The GitHub repository LiaoKyle/BSR-UNet contains a labelled image folder "split" with 2 categories: clean, dirty. Examples follow, each with its label.

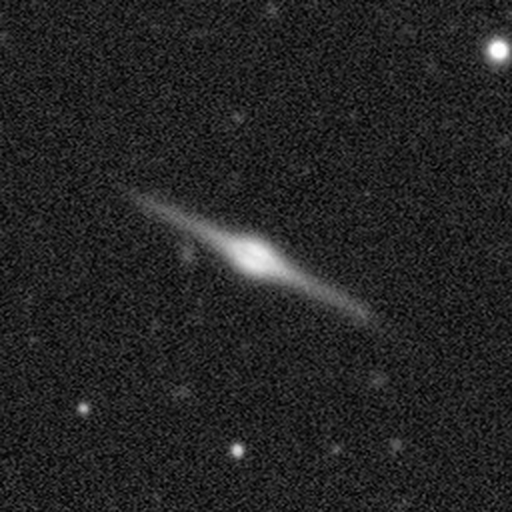
Label: clean

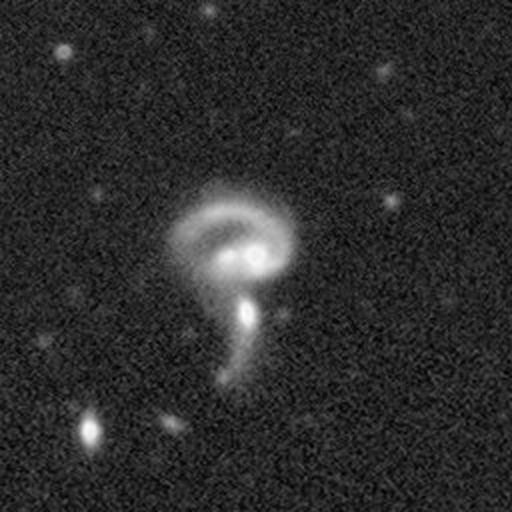
Label: clean

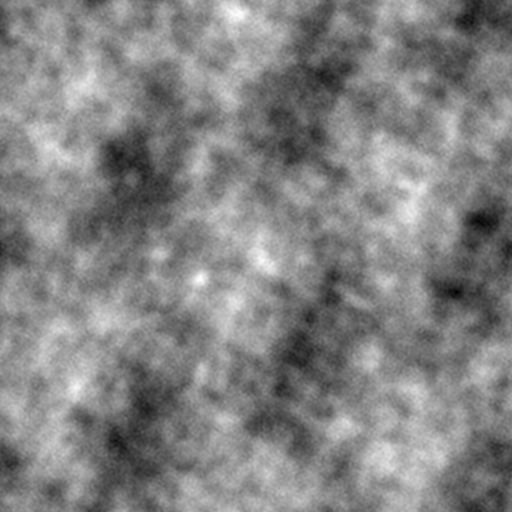
Label: dirty

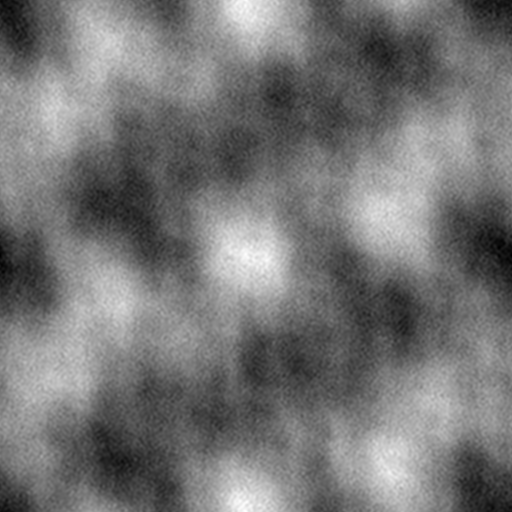
Label: dirty

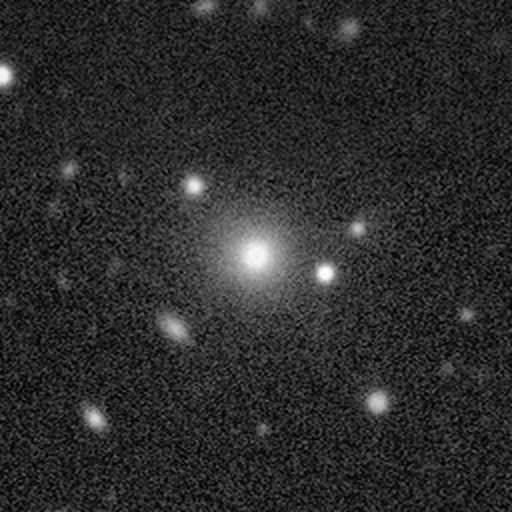
Label: clean

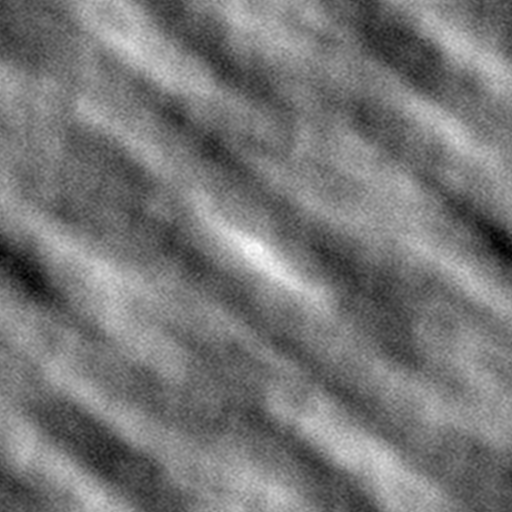
Label: dirty
